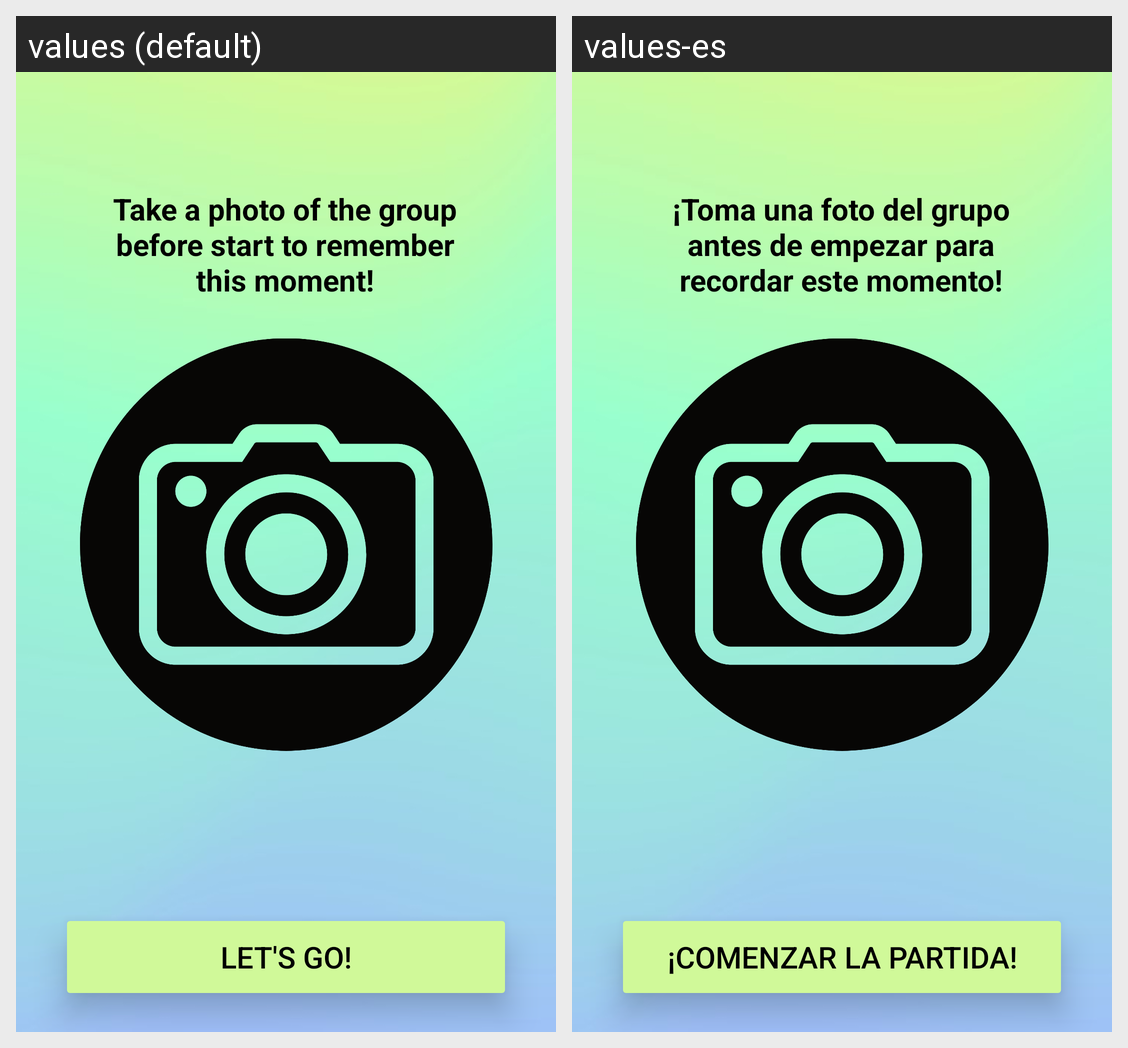

Strings drawn on this Android screen and how each of the app's shown locales translates them:
Android screen res/layout/activity_initial_photo.xml rendered under 2 locales, left to right: values (default), values-es. Device: Nexus 5 (rendered at 1080×1920; each locale shown at half size, 540×960, under a caption strip naming it); theme Base.Theme.PartyUpp.
Strings drawn on this screen, with the default value and each locale's value (text and hints the layout hard-codes, and strings that could not be matched under every locale, appear in the picture but are not listed):

button_lets_go
  values: Let's go!
  values-es: ¡Comenzar la partida!

initial_photo_top_text
  values: Take a photo of the group before start to remember this moment!
  values-es: ¡Toma una foto del grupo antes de empezar para recordar este momento!
